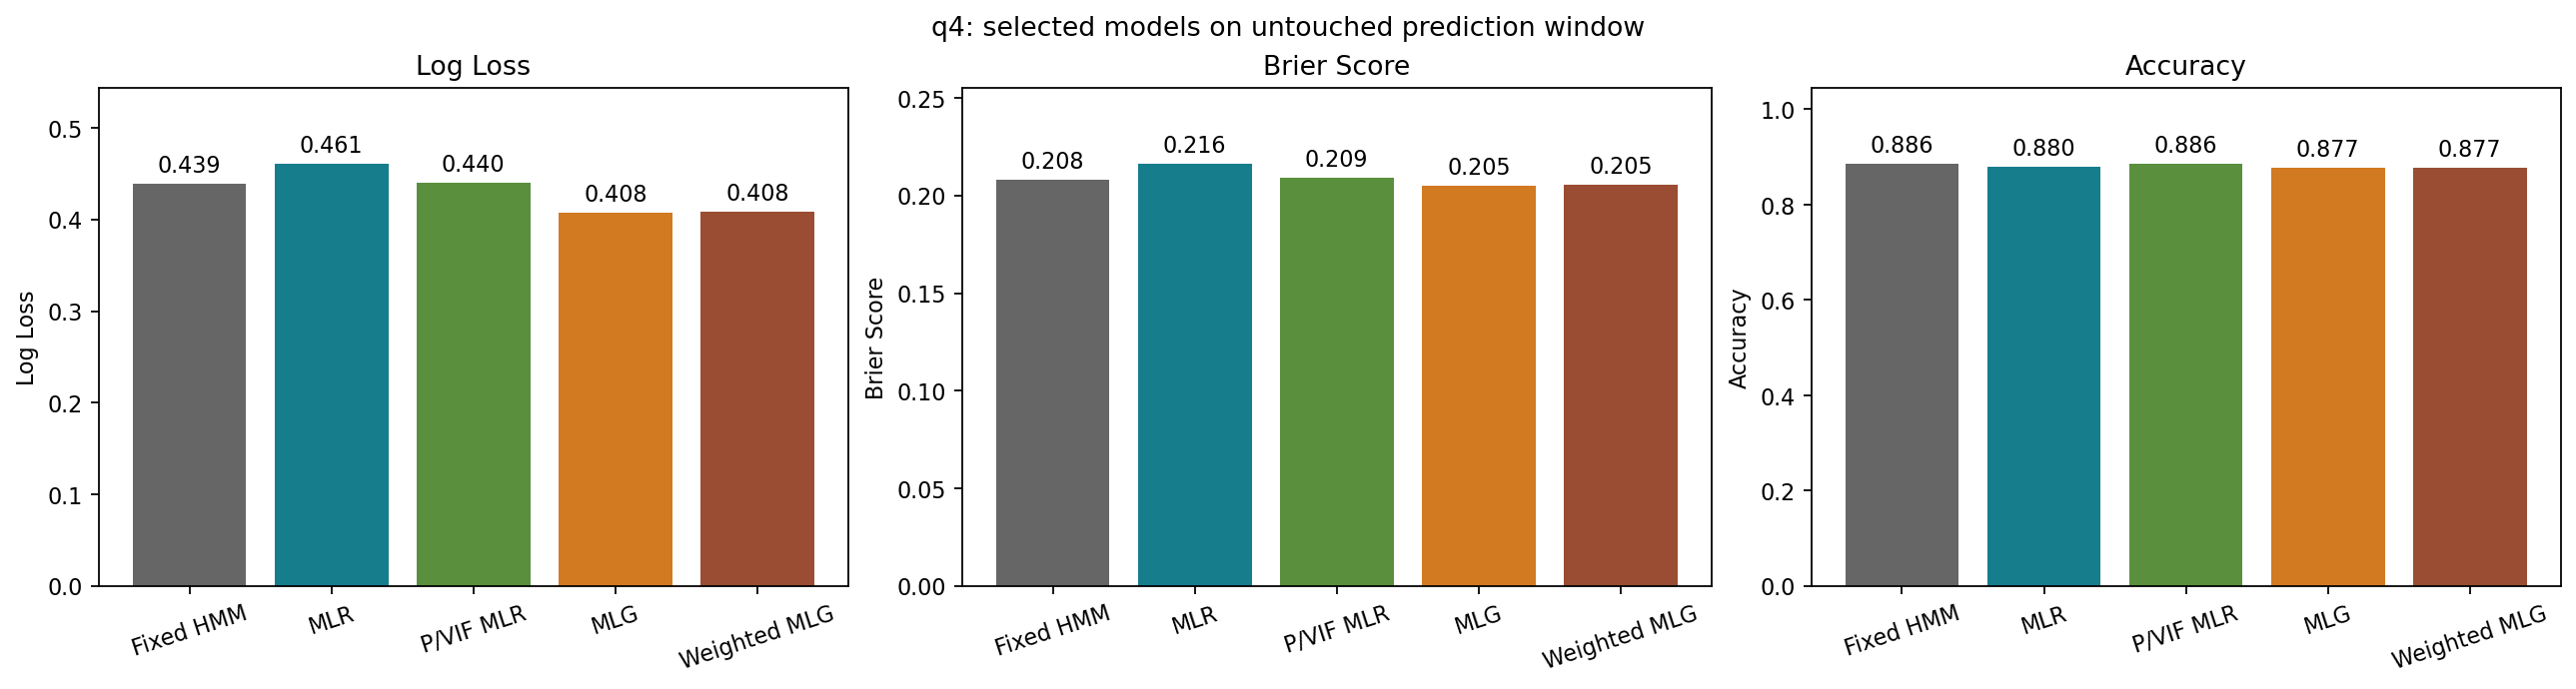

The file beside this chart, header and first rows:
MODEL, LOG_LOSS, ACCURACY, BRIER_SCORE, SPLIT, SPLIT_START, SPLIT_END, N_STATES, STATE_LAG, EXOG_LAG, TRAIN_ROWS, EVAL_ROWS, REFERENCE_STATE, SIGNIFICANCE_LEVEL, VIF_THRESHOLD, SELECTED_TERM_COUNT, SELECTED_FEATURE_COUNT, SELECTED_TERMS, SELECTED_FEATURES, TERM_P_VALUES, TERM_VIFS, FEATURE_VIFS, MAX_SELECTED_P_VALUE, MAX_SELECTED_VIF
fixed_hmm_transition, 0.4391, 0.8855, 0.2083, prediction, 2017-01-03, 2023-12-05, 4, 0, 0, 2318, 1730, , , , , , , , , , , , 
dynamic_duration_logit, 0.4607, 0.8803, 0.2162, prediction, 2017-01-03, 2023-12-05, 4, 0, 0, 2318, 1730, , , , , , , , , , , , 
pvalue_vif_selected_mlr, 0.4403, 0.8855, 0.2089, prediction, 2017-01-03, 2023-12-05, 4, 0, 2, 2316, 1730, 0.0, 0.05, 5.0, 3.0, 5.0, STATE_LAG_0|DBLCIX_LAG_1|DURATION_STATE_…, STATE_LAG_0_1|STATE_LAG_0_2|STATE_LAG_0_…, {"DBLCIX_LAG_1": 0.01170316866388118, "D…, {"DBLCIX_LAG_1": 1.012823622692213, "DUR…, {"DBLCIX_LAG_1": 1.012823622692213, "DUR…, 0.0117, 1.705
multinomial_logistic_gam, 0.4075, 0.8775, 0.205, prediction, 2017-01-03, 2023-12-05, 4, 0, 0, 2318, 1730, , 0.05, , 11.0, , STATE_LAG_0|SPXT_LAG_0|DBLCIX_LAG_0|IBOX…, , {"DBLCIX_LAG_0": 0.02, "DURATION_STATE_0…, , , 0.02, 
group_weighted_multinomial_logistic_gam, 0.4081, 0.8769, 0.2053, prediction, 2017-01-03, 2023-12-05, 4, 0, 0, 2318, 1730, , 0.05, , 11.0, , STATE_LAG_0|SPXT_LAG_0|DBLCIX_LAG_0|IBOX…, , {"DBLCIX_LAG_0": 0.02, "DURATION_STATE_0…, , , 0.02, 
